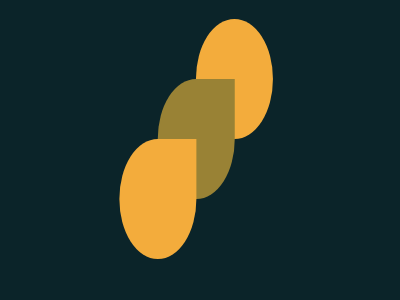

Write the HTML and CSS that draws this image.

<!-- file: index.html -->
<!DOCTYPE html>
<html lang="en">
  <head>
    <meta charset="UTF-8" />
    <meta http-equiv="X-UA-Compatible" content="IE=edge" />
    <meta name="viewport" content="width=device-width, initial-scale=1.0" />
    <title>Acid Rain</title>
    <link rel="stylesheet" href="index.css" />
  </head>
  <body>
    <div class="wrapper">
      <div class="one"></div>
      <div class="two"></div>
      <div class="three"></div>
    </div>
  </body>
</html>


/* file: index.css */
body {
  background: #0b2429;
}

.wrapper {
  margin: auto;
  margin-top: 5%;
  width: 50%;
  height: 80vh;
}
.wrapper div {
  position: relative;
  width: 40%;
  height: 40vh;
  border-radius: 50% 0 50% 50%;
}

.one {
  background: #f3ac3c;
  transform: rotate(180deg) translate(-120%);
}
.two {
  background: #998235;
  transform: translate(70%, -50%);
}
.three {
  background: #f3ac3c;
  transform: translate(20%, -100%);
}
